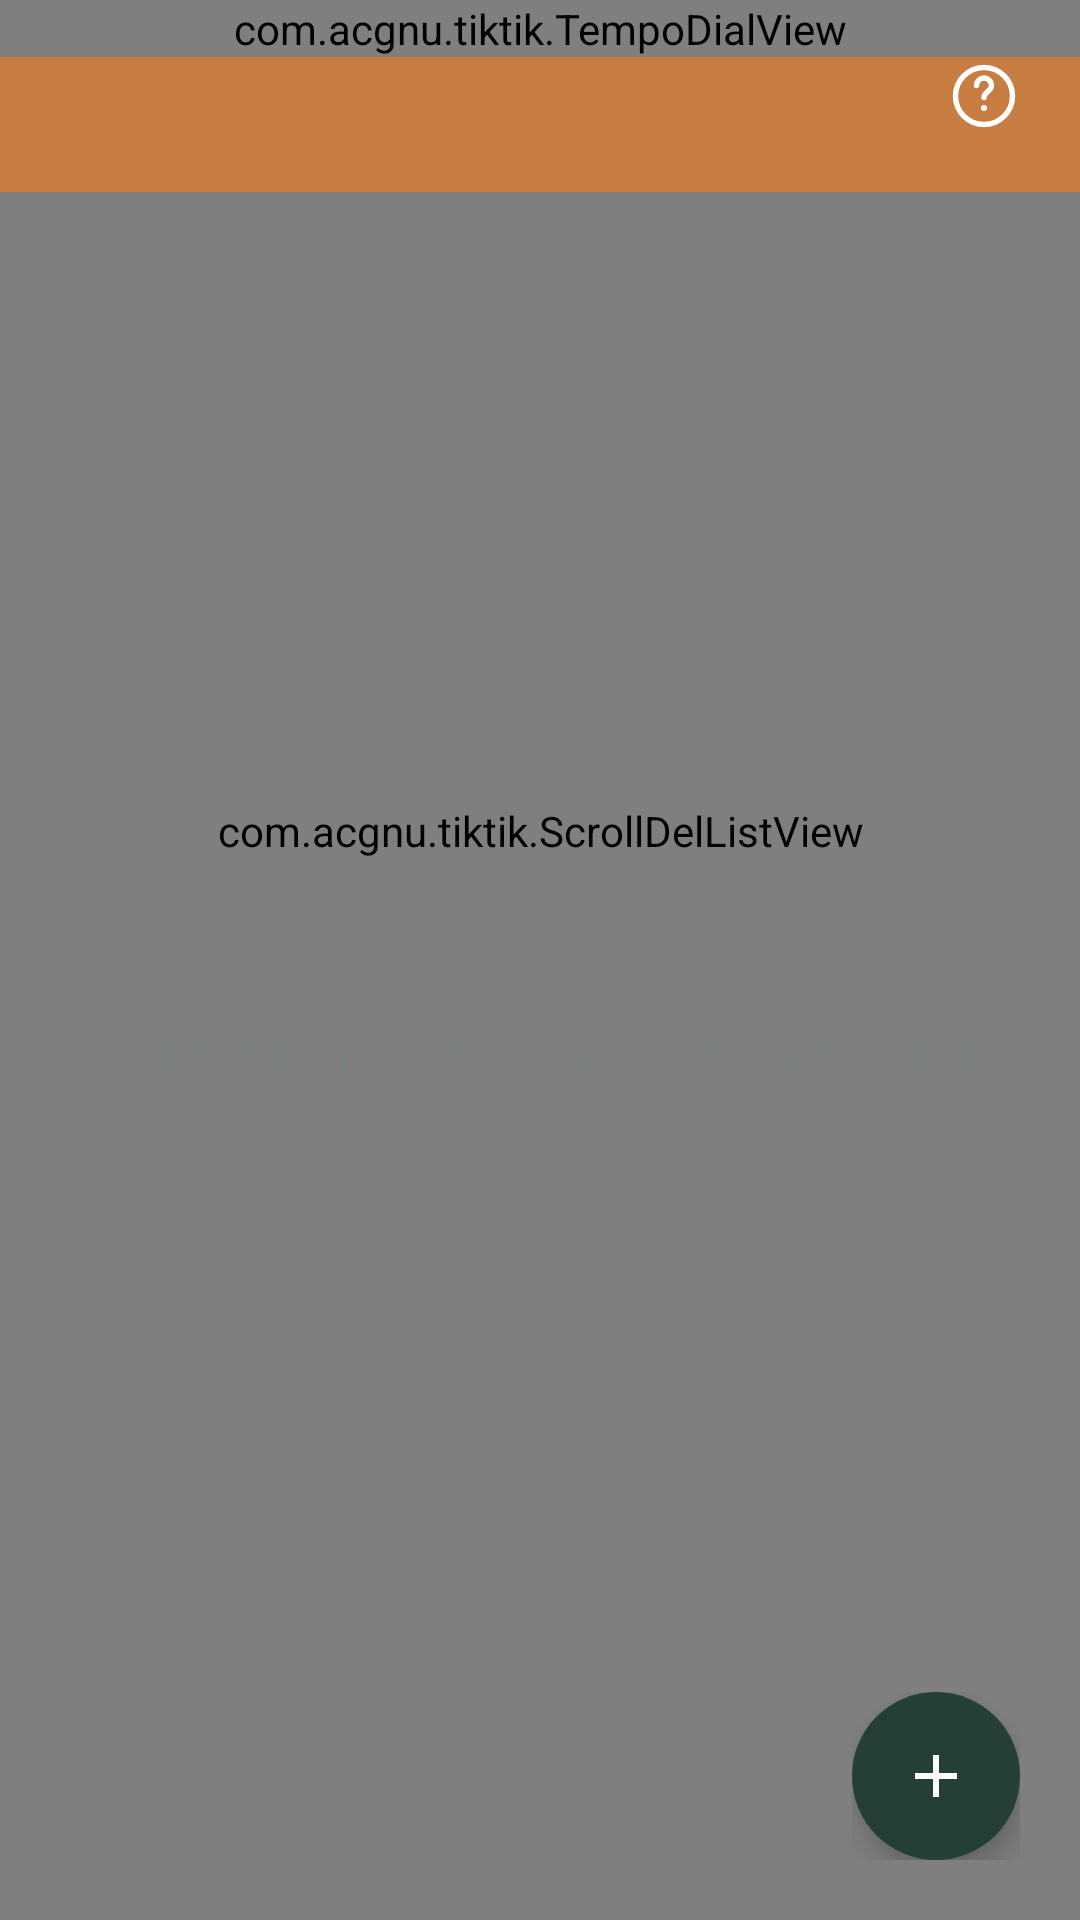

Reconstruct the res/layout file that produces this screen, plus the resources it refers to.
<!-- AndroidManifest.xml: application theme AppTheme -->
<!-- res/layout/activity_main.xml -->
<?xml version="1.0" encoding="utf-8"?>
<LinearLayout xmlns:android="http://schemas.android.com/apk/res/android"
    android:layout_width="match_parent" android:layout_height="match_parent"
    android:orientation="vertical" android:background="#F6F5F1">
    <FrameLayout android:id="@+id/tempo_panel" android:layout_width="match_parent"
        android:layout_height="wrap_content" android:background="@color/tempo_paused">
        <com.acgnu.tiktik.TempoDialView android:id="@+id/tempo_dial"
            android:layout_width="match_parent" android:layout_height="wrap_content" />
        <ImageButton android:id="@+id/tempo_help" android:layout_width="48dp"
            android:layout_height="48dp" android:layout_gravity="top|end"
            android:layout_margin="8dp" android:padding="12dp"
            android:background="?android:attr/selectableItemBackgroundBorderless"
            android:src="@drawable/ic_help" android:contentDescription="@string/tempo_help_title" />
    </FrameLayout>
    <FrameLayout android:layout_width="match_parent" android:layout_height="0dp" android:layout_weight="1">
        <com.acgnu.tiktik.ScrollDelListView android:id="@+id/listview"
            android:layout_width="match_parent" android:layout_height="match_parent"
            android:divider="#E5E7E0" android:dividerHeight="1dp"
            android:paddingBottom="150dp" android:clipToPadding="false" />
        <TextView android:id="@+id/empty_list" android:layout_width="match_parent"
            android:layout_height="wrap_content" android:layout_gravity="center"
            android:gravity="center" android:text="还没有节拍\n旋转圆环调速，点击 + 保存为预设"
            android:textSize="14sp" android:textColor="#7B827C" android:lineSpacingExtra="10dp" />
        <LinearLayout android:layout_width="wrap_content" android:layout_height="wrap_content"
            android:layout_gravity="bottom|end" android:layout_margin="20dp" android:orientation="vertical">
            <ImageButton android:id="@+id/save_preset" style="@style/TempoActionButton"
                android:layout_marginBottom="12dp" android:src="@drawable/ic_save"
                android:contentDescription="保存当前预设的 BPM" android:visibility="gone" />
            <ImageButton android:id="@+id/add_preset" style="@style/TempoActionButton"
                android:src="@drawable/ic_add" android:contentDescription="新增节拍" />
        </LinearLayout>
    </FrameLayout>
</LinearLayout>
<!-- resources referenced by this layout -->
<resources>
  <color name="tempo_paused">#C77C42</color>
  <!-- drawable ic_add (drawable) -->
  <vector xmlns:android="http://schemas.android.com/apk/res/android" android:width="24dp" android:height="24dp" android:viewportWidth="24" android:viewportHeight="24">
      <path android:fillColor="#FFFFFF" android:pathData="M11,5h2v6h6v2h-6v6h-2v-6H5v-2h6z" />
  </vector>
  <!-- drawable ic_help (drawable) -->
  <vector xmlns:android="http://schemas.android.com/apk/res/android"
      android:width="24dp" android:height="24dp"
      android:viewportWidth="24" android:viewportHeight="24">
      <path android:fillColor="#00000000" android:strokeColor="#FFFFFF"
          android:strokeWidth="1.8" android:strokeLineCap="round"
          android:pathData="M12,2.5a9.5,9.5 0,1 0,0 19a9.5,9.5 0,1 0,0 -19M9.5,8.5a2.5,2.5 0,0 1,5 0c0,2 -2.5,2 -2.5,4" />
      <path android:fillColor="#FFFFFF"
          android:pathData="M12,15a1,1 0,1 0,0 2a1,1 0,1 0,0 -2" />
  </vector>
  <!-- drawable ic_save (drawable) -->
  <vector xmlns:android="http://schemas.android.com/apk/res/android" android:width="24dp" android:height="24dp" android:viewportWidth="24" android:viewportHeight="24">
      <path android:fillColor="#FFFFFF" android:pathData="M17,3H5a2,2 0,0 0,-2 2v14a2,2 0,0 0,2 2h14a2,2 0,0 0,2 -2V7zM12,19a3,3 0,1 1,0 -6a3,3 0,0 1,0 6zM15,9H5V5h10z" />
  </vector>
  <string name="tempo_help_title">操作说明</string>
  <style name="TempoActionButton">
      <item name="android:layout_width">56dp</item>
      <item name="android:layout_height">56dp</item>
      <item name="android:background">@drawable/action_circle</item>
      <item name="android:elevation">6dp</item>
      <item name="android:padding">16dp</item>
      <item name="android:scaleType">fitCenter</item>
    </style>
  <style name="AppTheme" parent="android:style/Theme.Material.Light.NoActionBar">
      
      <item name="android:colorPrimary">@color/colorPrimary</item>
      <item name="android:colorPrimaryDark">@color/colorPrimaryDark</item>
      <item name="android:colorAccent">@color/colorAccent</item>
    </style>
  <!-- drawable action_circle (drawable) -->
  <ripple xmlns:android="http://schemas.android.com/apk/res/android" android:color="#40FFFFFF">
      <item><shape android:shape="oval"><solid android:color="#263F35" /></shape></item>
  </ripple>
  <color name="colorPrimary">#378966</color>
  <color name="colorPrimaryDark">#263F35</color>
  <color name="colorAccent">#263F35</color>
</resources>
